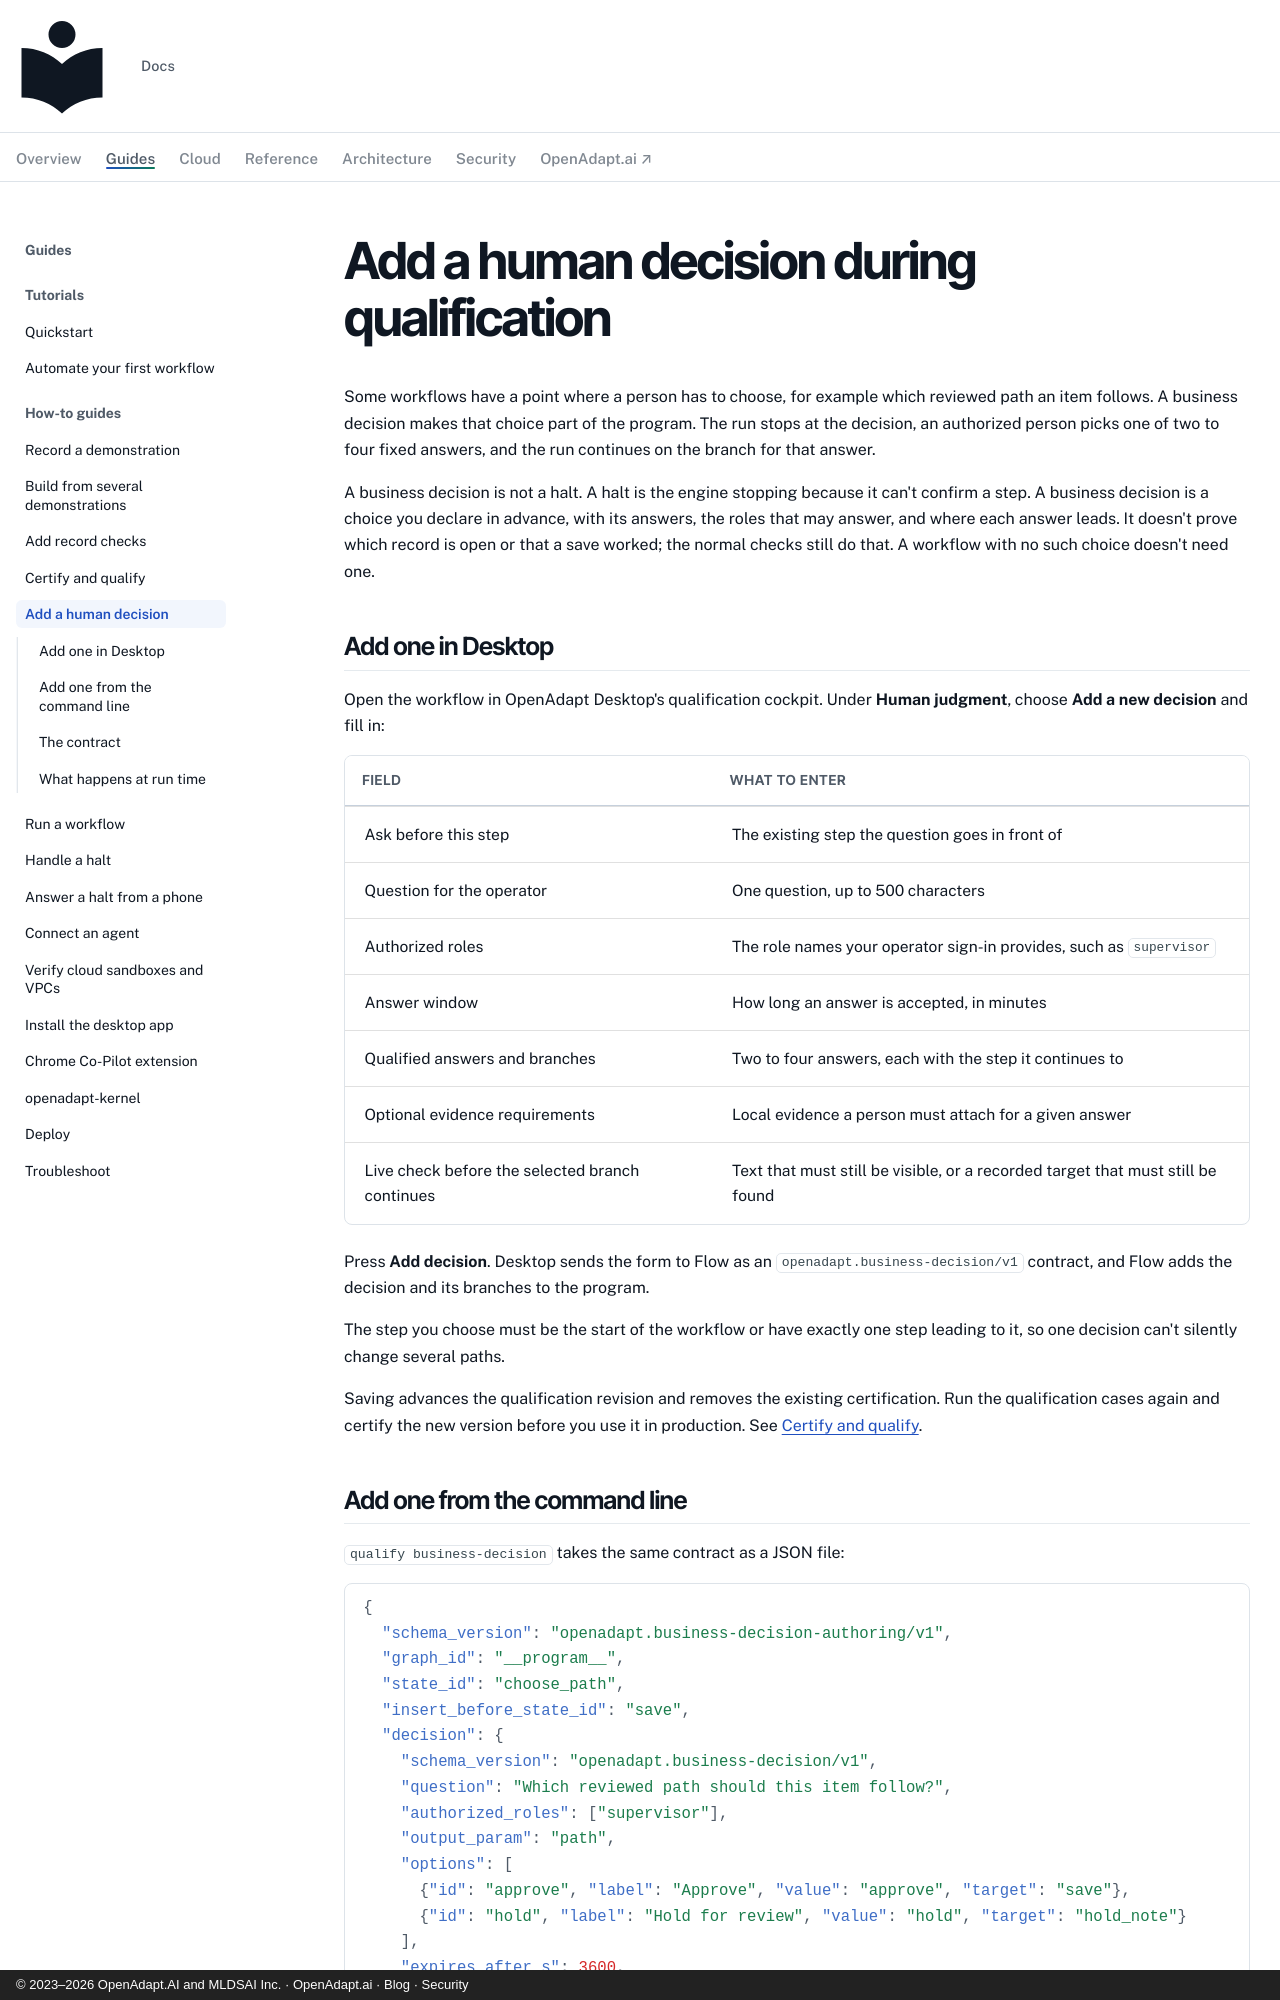

repository: OpenAdaptAI/openadapt-ops · page: how-to/add-a-business-decision/index.html · generator: mkdocs · copyright: © 2023–2026 OpenAdapt.AI and MLDSAI Inc. · OpenAdapt.ai · Blog · Security

---
description: >-
  Add a question to a workflow that an authorized person answers from a fixed
  list, with one qualified branch for each answer.
---

# Add a human decision during qualification

Some workflows have a point where a person has to choose, for example which
reviewed path an item follows. A business decision makes that choice part of
the program. The run stops at the decision, an authorized person picks one of
two to four fixed answers, and the run continues on the branch for that
answer.

A business decision is not a halt. A halt is the engine stopping because it
can't confirm a step. A business decision is a choice you declare in advance,
with its answers, the roles that may answer, and where each answer leads. It
doesn't prove which record is open or that a save worked; the normal checks
still do that. A workflow with no such choice doesn't need one.

## Add one in Desktop

Open the workflow in OpenAdapt Desktop's qualification cockpit. Under
**Human judgment**, choose **Add a new decision** and fill in:

| Field | What to enter |
|---|---|
| Ask before this step | The existing step the question goes in front of |
| Question for the operator | One question, up to 500 characters |
| Authorized roles | The role names your operator sign-in provides, such as `supervisor` |
| Answer window | How long an answer is accepted, in minutes |
| Qualified answers and branches | Two to four answers, each with the step it continues to |
| Optional evidence requirements | Local evidence a person must attach for a given answer |
| Live check before the selected branch continues | Text that must still be visible, or a recorded target that must still be found |

Press **Add decision**. Desktop sends the form to Flow as an
`openadapt.business-decision/v1` contract, and Flow adds the decision and its
branches to the program.

The step you choose must be the start of the workflow or have exactly one step
leading to it, so one decision can't silently change several paths.

Saving advances the qualification revision and removes the existing
certification. Run the qualification cases again and certify the new version
before you use it in production. See
[Certify and qualify](certify-and-qualify.md).
